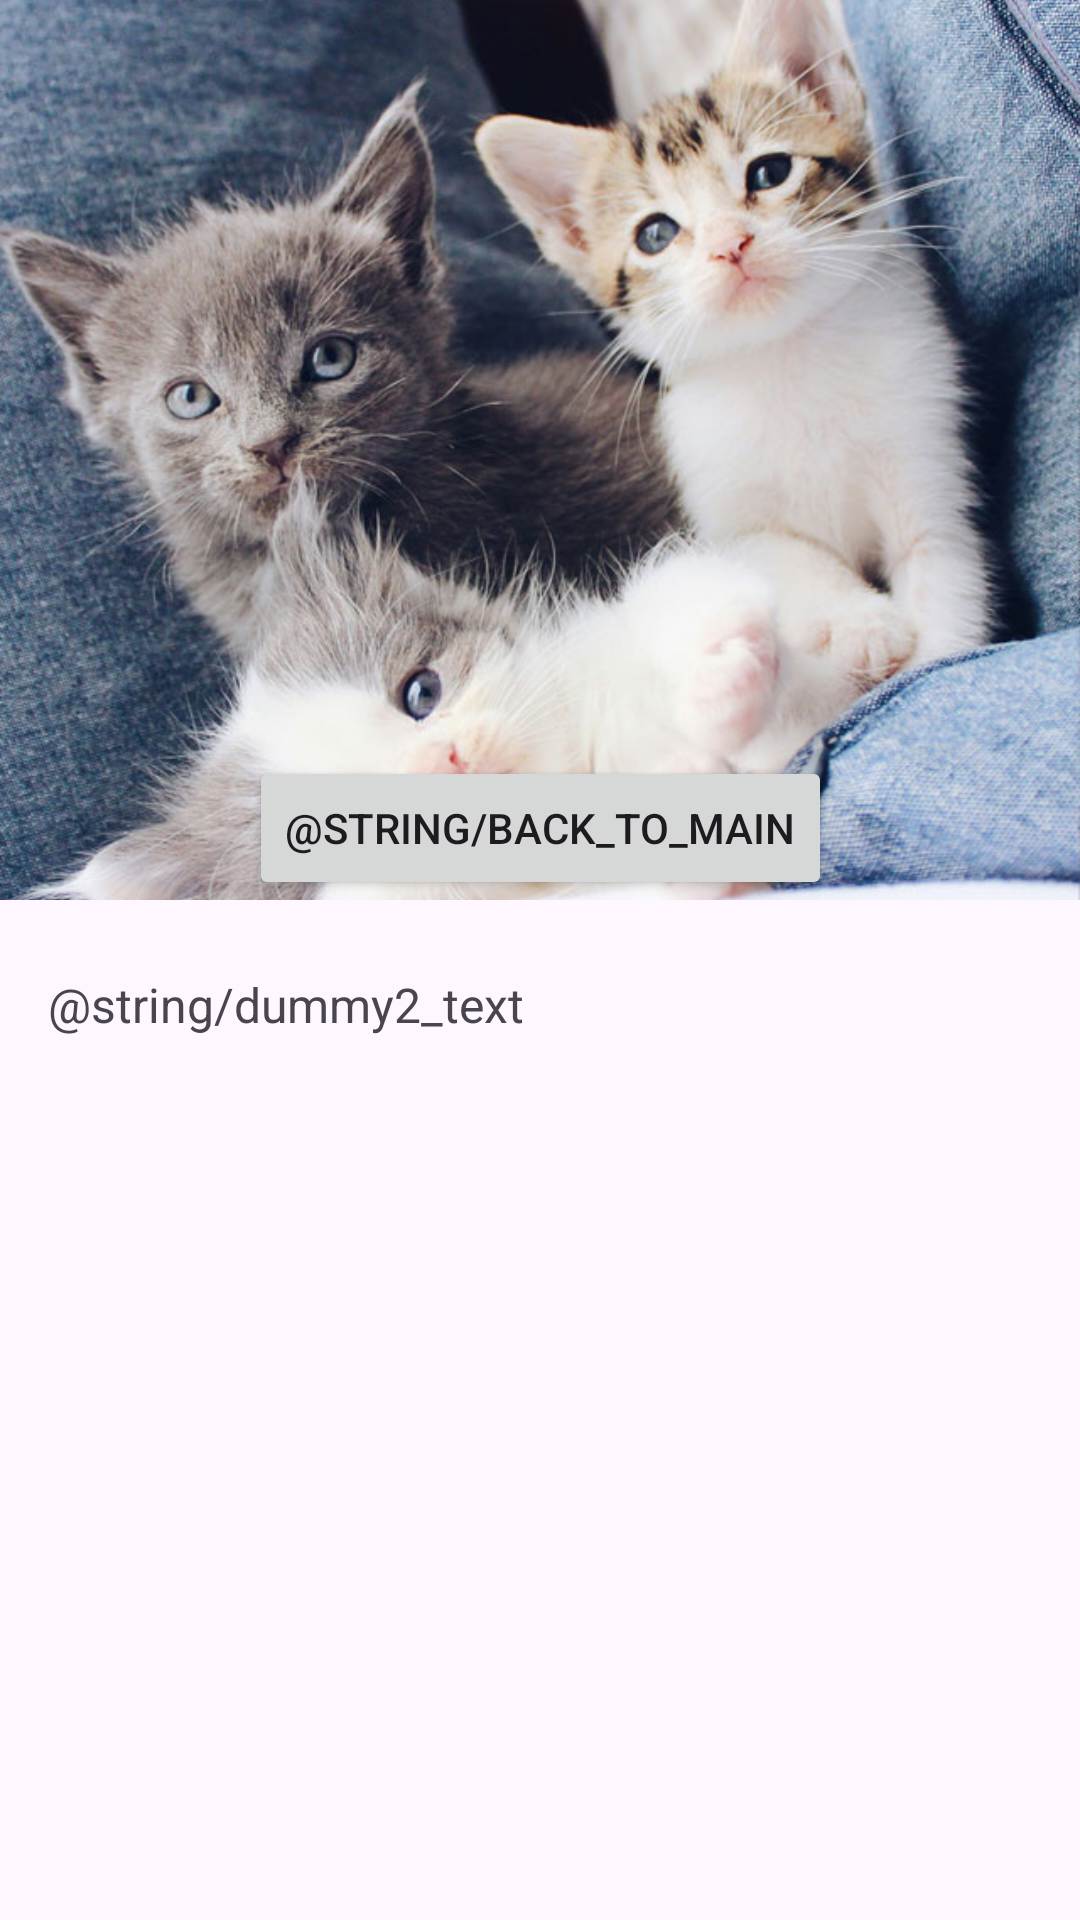

This screen was rendered from an Android layout file. Write that file and the resources it references.
<!-- AndroidManifest.xml: application theme Theme.Desafio3_PaulinaMunoz -->
<!-- res/layout/activity_fourth.xml -->
<?xml version="1.0" encoding="utf-8"?>
<androidx.constraintlayout.widget.ConstraintLayout xmlns:android="http://schemas.android.com/apk/res/android"
    xmlns:app="http://schemas.android.com/apk/res-auto"
    xmlns:tools="http://schemas.android.com/tools"
    android:layout_width="match_parent"
    android:layout_height="match_parent"
    tools:context=".FourthActivity">

    <androidx.appcompat.widget.AppCompatImageView
        android:id="@+id/appCompatImageView4"
        android:layout_width="match_parent"
        android:layout_height="300dp"
        android:scaleType="centerCrop"
        android:src="@mipmap/img3"
        app:layout_constraintEnd_toEndOf="parent"
        app:layout_constraintStart_toStartOf="parent"
        app:layout_constraintTop_toTopOf="parent" />

    <androidx.core.widget.NestedScrollView
        android:layout_width="match_parent"
        android:layout_height="0dp"
        app:layout_constraintBottom_toBottomOf="parent"
        app:layout_constraintEnd_toEndOf="parent"
        app:layout_constraintStart_toStartOf="parent"
        app:layout_constraintTop_toBottomOf="@+id/appCompatImageView4">

        <androidx.appcompat.widget.AppCompatTextView
            android:layout_width="match_parent"
            android:layout_height="match_parent"
            android:paddingStart="16dp"
            android:paddingTop="24dp"
            android:paddingEnd="16dp"
            android:paddingBottom="34dp"
            android:text="@string/dummy2_text"
            android:textSize="16sp" />

    </androidx.core.widget.NestedScrollView>
    <Button
        android:id="@+id/buttonBackToMain"
        android:layout_width="wrap_content"
        android:layout_height="wrap_content"
        android:layout_gravity="center"
        android:text="@string/back_to_main"
        app:layout_constraintBottom_toBottomOf="@+id/appCompatImageView4"
        app:layout_constraintLeft_toLeftOf="parent"
        app:layout_constraintRight_toRightOf="parent" />

</androidx.constraintlayout.widget.ConstraintLayout>
<!-- resources referenced by this layout -->
<resources>
  <!-- mipmap img3: jpg bitmap (mipmap-nodpi, 100691 bytes) -->
  <style name="Theme.Desafio3_PaulinaMunoz" parent="Base.Theme.Desafio3_PaulinaMunoz" />
  <style name="Base.Theme.Desafio3_PaulinaMunoz" parent="Theme.Material3.DayNight.NoActionBar">
          
          
      </style>
</resources>
